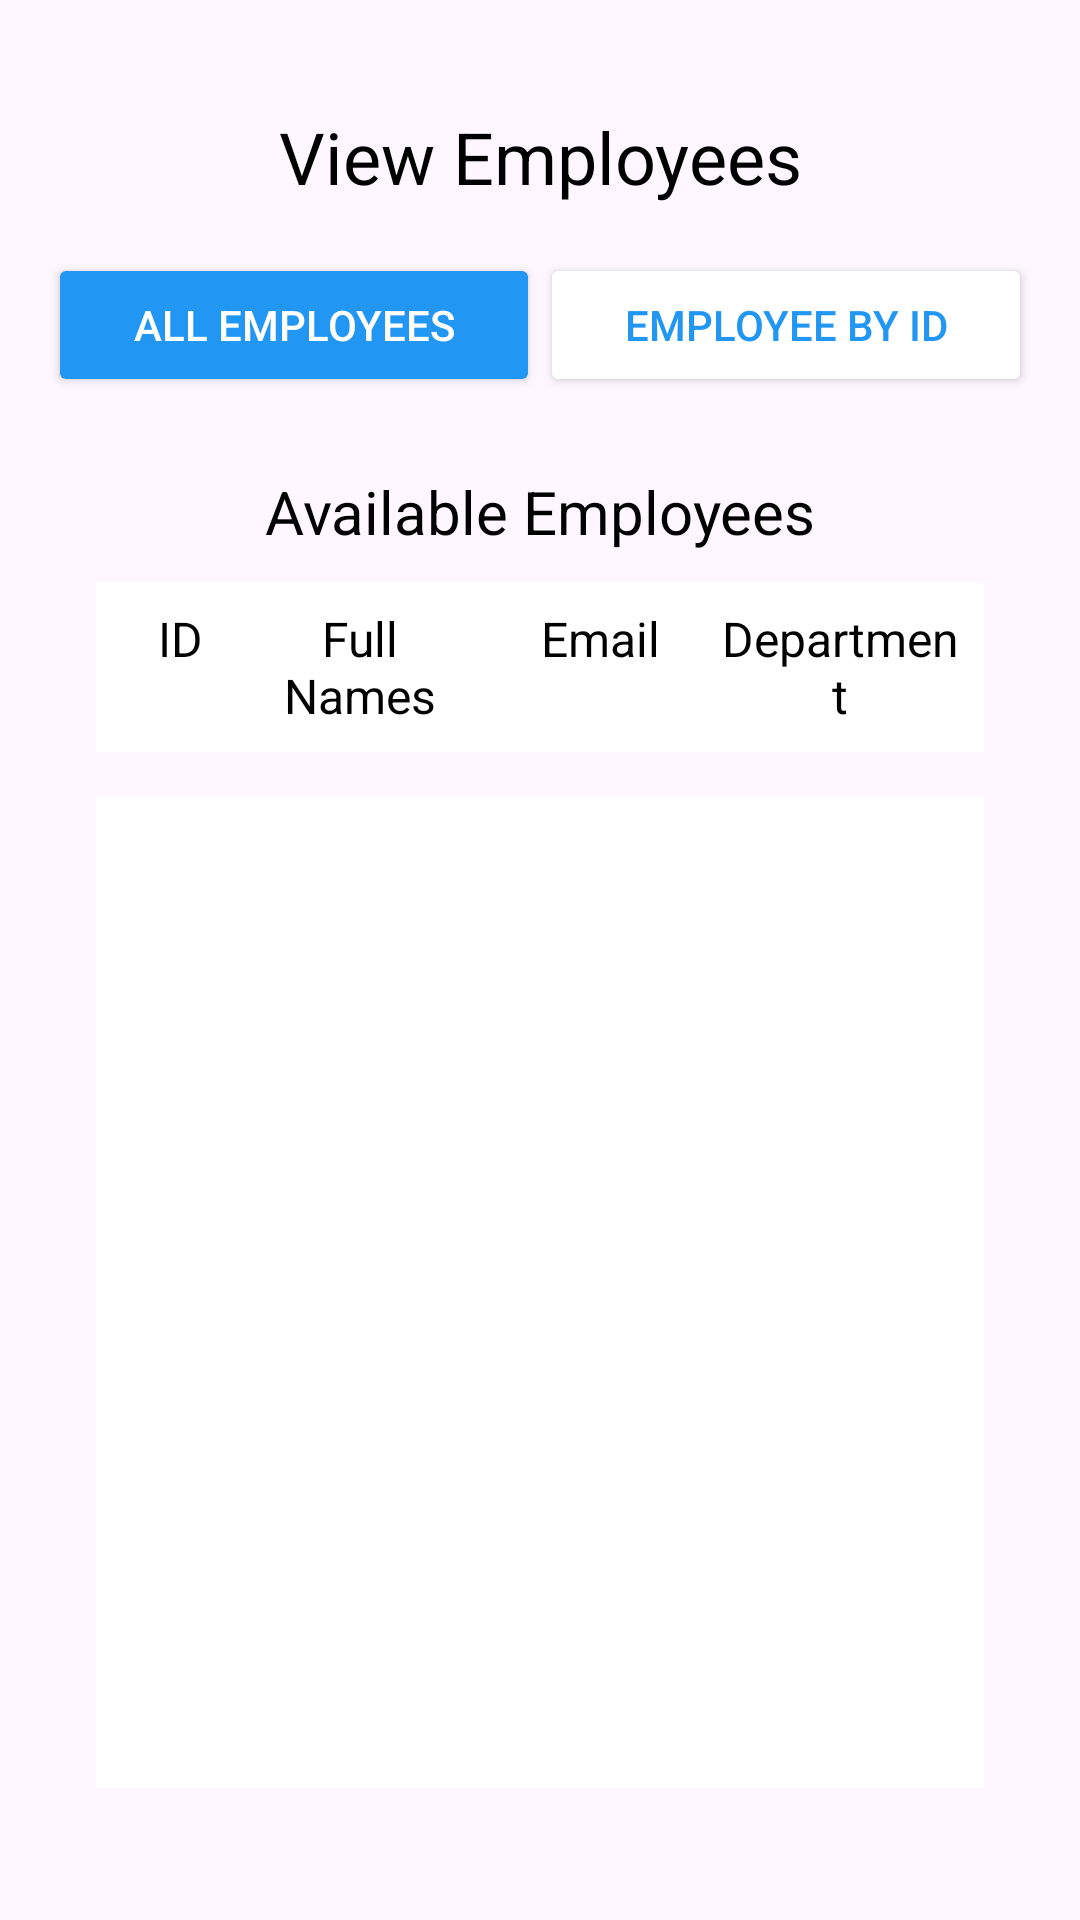

This screen was rendered from an Android layout file. Write that file and the resources it references.
<!-- AndroidManifest.xml: application theme Theme.AdminEms -->
<!-- res/layout/fragment_view_all_employees.xml -->
<?xml version="1.0" encoding="utf-8"?>
<androidx.constraintlayout.widget.ConstraintLayout
    xmlns:android="http://schemas.android.com/apk/res/android"
    xmlns:app="http://schemas.android.com/apk/res-auto"
    xmlns:tools="http://schemas.android.com/tools"
    android:layout_width="match_parent"
    android:layout_height="match_parent"
    android:padding="16dp"
    android:id="@+id/main"
    tools:context=".adminui.viewall.ViewAllEmployeesFragment">

    
    <TextView
        android:id="@+id/tvHeader"
        android:layout_width="0dp"
        android:layout_height="wrap_content"
        android:layout_marginTop="20dp"
        android:gravity="center"
        android:text="View Employees"
        android:textColor="@color/black"
        android:textSize="24sp"
        app:layout_constraintEnd_toEndOf="parent"
        app:layout_constraintStart_toStartOf="parent"
        app:layout_constraintTop_toTopOf="parent"
        />

    
    <LinearLayout
        android:id="@+id/toggleGroup"
        android:layout_width="0dp"
        android:layout_height="wrap_content"
        android:orientation="horizontal"
        android:gravity="center"
        app:layout_constraintTop_toBottomOf="@id/tvHeader"
        app:layout_constraintStart_toStartOf="parent"
        app:layout_constraintEnd_toEndOf="parent"
        android:layout_marginTop="16dp">

        
        <Button
            android:id="@+id/btnViewAll"
            android:layout_width="0dp"
            android:layout_height="wrap_content"
            android:layout_weight="1"
            android:text="All Employees"
            android:textColor="@color/white"
            android:textSize="14sp"
            android:padding="12dp"
            android:backgroundTint="@color/blue"/>

        
        <Button
            android:id="@+id/btnViewById"
            android:layout_width="0dp"
            android:layout_height="wrap_content"
            android:layout_weight="1"
            android:text="Employee by ID"
            android:textColor="@color/blue"
            android:textSize="14sp"
            android:padding="12dp"
            android:backgroundTint="@color/white"/>
    </LinearLayout>

    <androidx.constraintlayout.widget.ConstraintLayout
        android:layout_width="match_parent"
        android:layout_height="match_parent"
        android:padding="16dp"
        app:layout_constraintTop_toBottomOf="@id/toggleGroup"
        app:layout_constraintStart_toStartOf="parent"
        app:layout_constraintEnd_toEndOf="parent"
        android:layout_marginTop="120dp">

        
        <TextView
            android:id="@+id/tv_ve_header"
            android:layout_width="0dp"
            android:layout_height="wrap_content"
            android:layout_marginTop="5dp"
            android:gravity="center"
            android:text="Available Employees"
            android:textColor="@color/black"
            android:textSize="20sp"
            app:layout_constraintEnd_toEndOf="parent"
            app:layout_constraintStart_toStartOf="parent"
            app:layout_constraintTop_toTopOf="parent" />

        
        <LinearLayout
            android:id="@+id/columnHeaders"
            android:layout_width="0dp"
            android:layout_height="wrap_content"
            android:orientation="horizontal"
            android:background="@color/white"
            android:padding="8dp"
            android:layout_marginTop="10dp"
            app:layout_constraintTop_toBottomOf="@id/tv_ve_header"
            app:layout_constraintStart_toStartOf="parent"
            app:layout_constraintEnd_toEndOf="parent">

            
            <TextView
                android:id="@+id/tvHeaderId"
                android:layout_width="0dp"
                android:layout_height="wrap_content"
                android:layout_weight="1"
                android:text="ID"
                android:textColor="@color/black"
                android:textSize="16sp"
                android:gravity="center" />

            
            <TextView
                android:id="@+id/tvHeaderFullNames"
                android:layout_width="0dp"
                android:layout_height="wrap_content"
                android:layout_weight="2"
                android:text="Full Names"
                android:textColor="@color/black"
                android:textSize="16sp"
                android:gravity="center" />

            
            <TextView
                android:id="@+id/tvHeaderEmail"
                android:layout_width="0dp"
                android:layout_height="wrap_content"
                android:layout_weight="2"
                android:text="Email"
                android:textColor="@color/black"
                android:textSize="16sp"
                android:gravity="center" />

            
            <TextView
                android:id="@+id/tvHeaderDepartment"
                android:layout_width="0dp"
                android:layout_height="wrap_content"
                android:layout_weight="2"
                android:text="Department"
                android:textColor="@color/black"
                android:textSize="16sp"
                android:gravity="center" />
        </LinearLayout>

        
        <LinearLayout
            android:id="@+id/errorMessageLayout"
            android:layout_width="match_parent"
            android:layout_height="32dp"
            android:layout_marginBottom="10dp"
            android:background="@color/red"
            android:orientation="horizontal"
            android:padding="8dp"
            android:visibility="gone"
            app:layout_constraintTop_toBottomOf="@id/columnHeaders">

            <TextView
                android:id="@+id/tvErrorMessage"
                android:layout_width="match_parent"
                android:layout_height="wrap_content"
                android:textColor="@android:color/white"
                android:textSize="12sp"
                android:gravity="center_vertical"
                android:paddingLeft="16dp" />
        </LinearLayout>

        
        <LinearLayout
            android:id="@+id/successMessageLayout"
            android:layout_width="match_parent"
            android:layout_height="32dp"
            android:layout_marginBottom="10dp"
            android:background="@color/green"
            android:orientation="horizontal"
            android:padding="8dp"
            android:visibility="gone"
            app:layout_constraintTop_toBottomOf="@id/errorMessageLayout">

            <TextView
                android:id="@+id/tvSuccessMessage"
                android:layout_width="match_parent"
                android:layout_height="wrap_content"
                android:textColor="@android:color/white"
                android:textSize="12sp"
                android:gravity="center_vertical"
                android:paddingLeft="16dp" />
        </LinearLayout>

        
        <ListView
            android:id="@+id/lvEmployees"
            android:layout_width="0dp"
            android:layout_height="0dp"
            android:layout_marginTop="15dp"
            android:layout_marginBottom="12dp"
            android:background="@color/white"
            android:divider="@android:color/darker_gray"
            android:dividerHeight="1dp"
            android:padding="1dp"
            app:layout_constraintBottom_toBottomOf="parent"
            app:layout_constraintEnd_toEndOf="parent"
            app:layout_constraintStart_toStartOf="parent"
            app:layout_constraintTop_toBottomOf="@id/successMessageLayout" />
    </androidx.constraintlayout.widget.ConstraintLayout>

</androidx.constraintlayout.widget.ConstraintLayout>
<!-- resources referenced by this layout -->
<resources>
  <color name="black">#FF000000</color>
  <color name="blue">#2196F3</color>
  <color name="green">#008000</color>
  <color name="red">#F44336</color>
  <color name="white">#FFFFFFFF</color>
  <style name="Theme.AdminEms" parent="Base.Theme.AdminEms">
  
          <item name="colorPrimary">@color/blue</item>
          <item name="colorPrimaryVariant">@color/blue</item>
          <item name="colorOnPrimary">@color/white</item>
          <item name="colorSecondary">@color/blue</item>
          <item name="colorOnSecondary">@color/black</item>
      </style>
  <style name="Base.Theme.AdminEms" parent="Theme.Material3.DayNight.NoActionBar">
          
          
      </style>
</resources>
